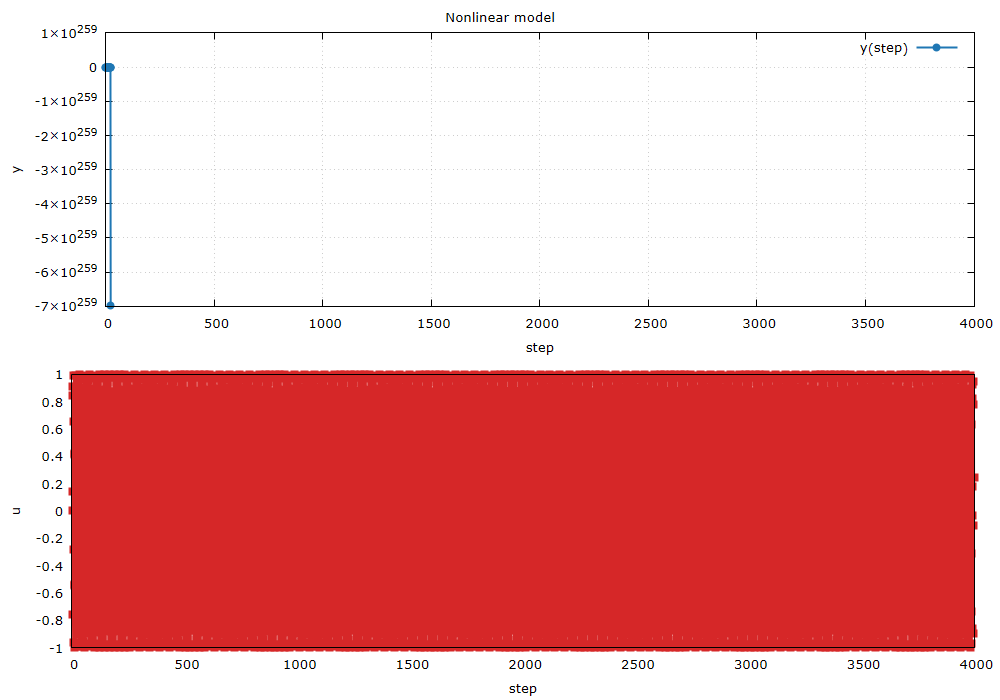

The data file committed next to this chart (first rows):
step, y, u_used
0, 0.000000, -
1, 0.000000, 0.000000
2, 0.8415, 0.8415
3, 3.158, 0.9093
4, 4.207, 0.1411
5, -1.675, -0.7568
6, -12.69, -0.9589
7, -14.74, -0.2794
8, -93.68, 0.657
9, -190.7, 0.9894
10, -4558, 0.4121
11, -22294, -0.544
12, -10407305, -1
13, -257884012, -0.5366
14, -54156235526237, 0.4202
15, -33300822439237632.000000, 0.9906
16, -1466448923216613350874021888.000000, 0.6503
17, -554473707368847230234910296899584.00000…, -0.2879
18, -107523622220158241200235639787468601165…, -0.9614
19, -153720546082644727986113845928388697456…, -0.751
20, -578066466767165343304206218270215127808…, 0.1499
21, -118150031439732506307333020717137213605…, 0.9129
22, -167080420000337132985502429566412717673…, 0.8367
23, -697971496460488922963119060063144574125…, -0.008851
24, -inf, -0.8462
25, -inf, -0.9056
26, -inf, -0.1324
27, -inf, 0.7626
28, -inf, 0.9564
29, -inf, 0.2709
30, -inf, -0.6636
31, -inf, -0.988
32, -inf, -0.404
33, -inf, 0.5514
34, -inf, 0.9999
35, -inf, 0.5291
36, -inf, -0.4282
37, -inf, -0.9918
38, -inf, -0.6435
39, -inf, 0.2964
40, -inf, 0.9638
41, -inf, 0.7451
42, -inf, -0.1586
43, -inf, -0.9165
44, -inf, -0.8318
45, -inf, 0.0177
46, -inf, 0.8509
47, -inf, 0.9018
48, -inf, 0.1236
49, -inf, -0.7683
50, -inf, -0.9538
51, -inf, -0.2624
52, -inf, 0.6702
53, -inf, 0.9866
54, -inf, 0.3959
55, -inf, -0.5588
56, -inf, -0.9998
57, -inf, -0.5216
58, -inf, 0.4362
59, -inf, 0.9929
... 3,941 more rows
